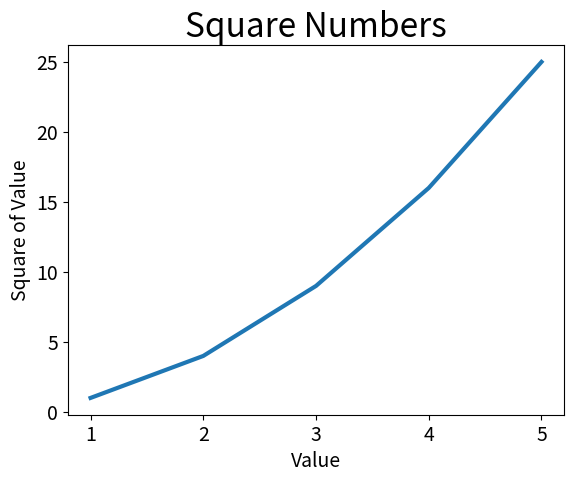

The matplotlib source for this figure:
import matplotlib.pyplot as plt

input_values = [1, 2, 3, 4, 5]
squares = [1, 4, 9, 16, 25]

fig, ax = plt.subplots()
ax.plot(input_values, squares, linewidth=3)

#Set chart title and label axes
ax.set_title("Square Numbers", fontsize=24)
ax.set_xlabel("Value", fontsize=14)
ax.set_ylabel("Square of Value", fontsize=14)

#Set size of tick labels
ax.tick_params(labelsize=14)

plt.show()